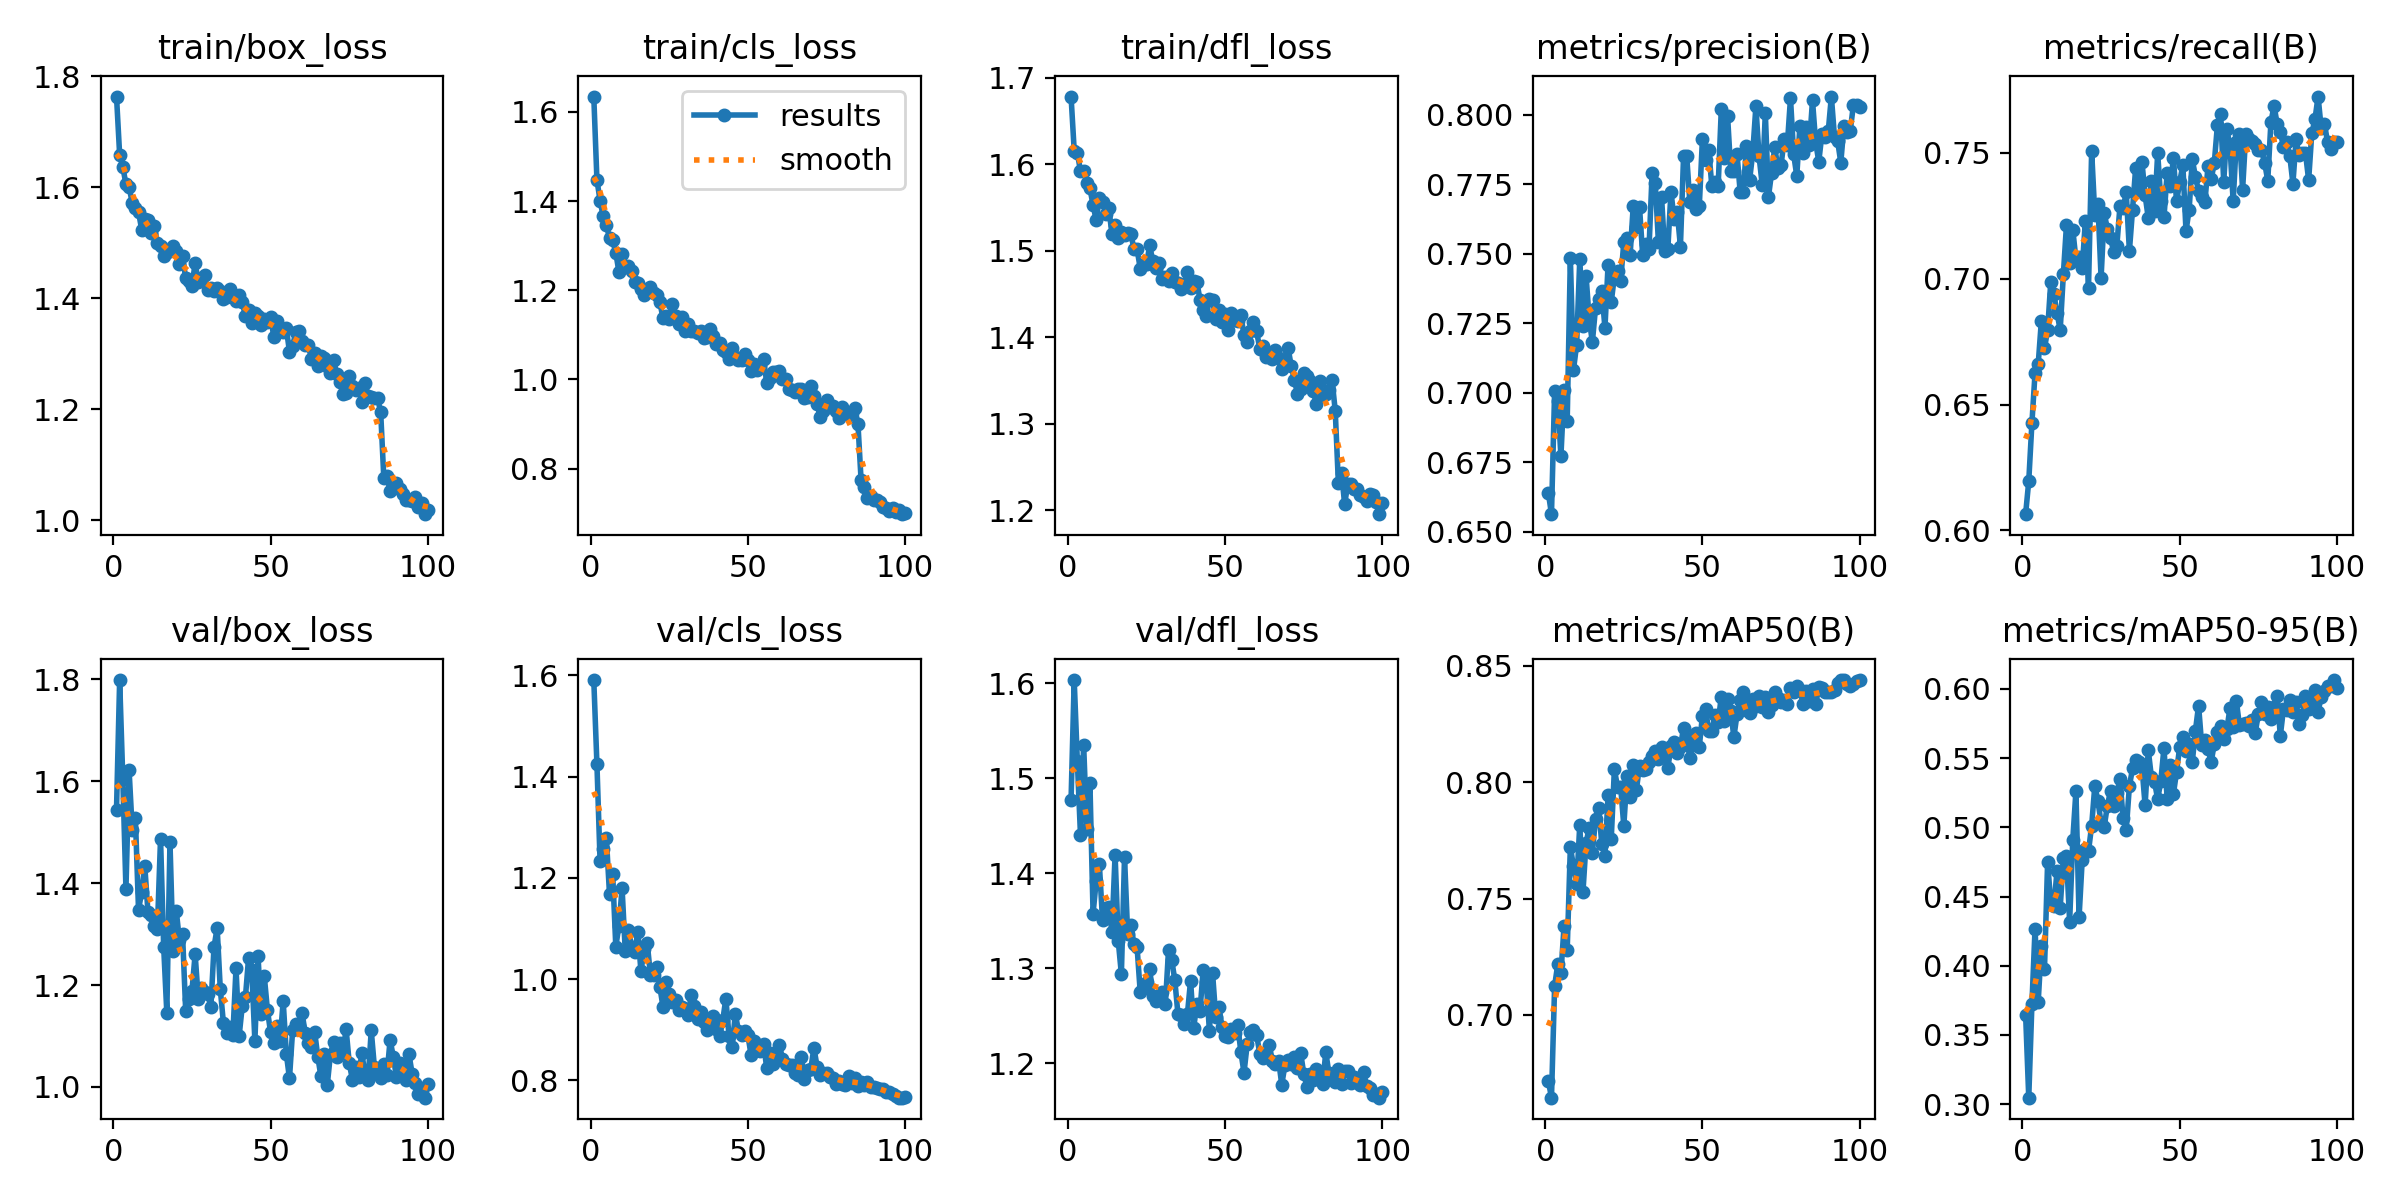

Data behind this chart, as committed beside it:
epoch, time, train/box_loss, train/cls_loss, train/dfl_loss, metrics/precision(B), metrics/recall(B), metrics/mAP50(B), metrics/mAP50-95(B), val/box_loss, val/cls_loss, val/dfl_loss, lr/pg0, lr/pg1, lr/pg2
1, 19, 1.763, 1.634, 1.679, 0.664, 0.6065, 0.6716, 0.3648, 1.545, 1.591, 1.477, 0.0003298, 0.0003298, 0.06735
2, 35.08, 1.658, 1.447, 1.616, 0.6564, 0.6196, 0.6644, 0.3047, 1.799, 1.424, 1.604, 0.0006566, 0.0006566, 0.03434
3, 50.96, 1.637, 1.401, 1.613, 0.7007, 0.6426, 0.7125, 0.372, 1.605, 1.233, 1.518, 0.0009768, 0.0009768, 0.001328
4, 67.04, 1.605, 1.365, 1.592, 0.6971, 0.6626, 0.7218, 0.4268, 1.389, 1.257, 1.44, 0.0009703, 0.0009703, 0.0009703
5, 83.38, 1.6, 1.346, 1.592, 0.6772, 0.666, 0.7178, 0.3737, 1.622, 1.278, 1.536, 0.0009604, 0.0009604, 0.0009604
6, 99.61, 1.572, 1.317, 1.578, 0.701, 0.6831, 0.7382, 0.4141, 1.504, 1.168, 1.447, 0.0009505, 0.0009505, 0.0009505
7, 115.9, 1.562, 1.312, 1.572, 0.6899, 0.6723, 0.728, 0.3974, 1.529, 1.208, 1.495, 0.0009406, 0.0009406, 0.0009406
8, 132.4, 1.555, 1.284, 1.553, 0.7486, 0.6797, 0.7723, 0.4752, 1.348, 1.064, 1.358, 0.0009307, 0.0009307, 0.0009307
9, 148.9, 1.524, 1.241, 1.535, 0.7083, 0.6987, 0.7638, 0.4448, 1.383, 1.105, 1.392, 0.0009208, 0.0009208, 0.0009208
10, 165.5, 1.543, 1.281, 1.561, 0.7174, 0.6938, 0.7561, 0.4435, 1.433, 1.179, 1.41, 0.0009109, 0.0009109, 0.0009109
11, 182.2, 1.542, 1.252, 1.557, 0.7482, 0.6864, 0.7819, 0.4686, 1.343, 1.056, 1.351, 0.000901, 0.000901, 0.000901
12, 198.9, 1.518, 1.254, 1.543, 0.7239, 0.6796, 0.7527, 0.442, 1.338, 1.098, 1.364, 0.0008911, 0.0008911, 0.0008911
13, 215.7, 1.53, 1.243, 1.549, 0.742, 0.7017, 0.774, 0.478, 1.316, 1.064, 1.365, 0.0008812, 0.0008812, 0.0008812
14, 232.4, 1.499, 1.218, 1.52, 0.7264, 0.7215, 0.7804, 0.479, 1.31, 1.053, 1.338, 0.0008713, 0.0008713, 0.0008713
15, 249.1, 1.495, 1.216, 1.53, 0.7183, 0.7061, 0.7698, 0.4317, 1.487, 1.094, 1.42, 0.0008614, 0.0008614, 0.0008614
16, 265.6, 1.476, 1.202, 1.515, 0.7305, 0.7195, 0.7841, 0.4911, 1.275, 1.015, 1.329, 0.0008515, 0.0008515, 0.0008515
17, 282.4, 1.484, 1.189, 1.522, 0.7336, 0.7077, 0.789, 0.5261, 1.145, 1.058, 1.294, 0.0008416, 0.0008416, 0.0008416
18, 299.1, 1.485, 1.197, 1.518, 0.7368, 0.7085, 0.7735, 0.4351, 1.481, 1.071, 1.417, 0.0008317, 0.0008317, 0.0008317
19, 315.8, 1.494, 1.207, 1.521, 0.7234, 0.7042, 0.7683, 0.4766, 1.266, 1.009, 1.337, 0.0008218, 0.0008218, 0.0008218
20, 332.4, 1.485, 1.193, 1.52, 0.7461, 0.7229, 0.7944, 0.4846, 1.346, 1.008, 1.346, 0.0008119, 0.0008119, 0.0008119
21, 348.9, 1.461, 1.189, 1.503, 0.7327, 0.6965, 0.7755, 0.4828, 1.288, 1.024, 1.325, 0.000802, 0.000802, 0.000802
22, 365.6, 1.475, 1.174, 1.502, 0.7418, 0.7507, 0.8056, 0.5012, 1.299, 0.985, 1.322, 0.0007921, 0.0007921, 0.0007921
23, 382.1, 1.436, 1.137, 1.48, 0.7438, 0.7255, 0.7981, 0.5298, 1.149, 0.9455, 1.275, 0.0007822, 0.0007822, 0.0007822
24, 398.8, 1.43, 1.141, 1.484, 0.7404, 0.7297, 0.7979, 0.5192, 1.173, 0.9941, 1.279, 0.0007723, 0.0007723, 0.0007723
25, 415.3, 1.422, 1.135, 1.484, 0.7542, 0.7003, 0.7813, 0.503, 1.189, 0.9712, 1.286, 0.0007624, 0.0007624, 0.0007624
26, 431.9, 1.464, 1.169, 1.507, 0.7556, 0.7261, 0.8026, 0.5005, 1.261, 0.9548, 1.3, 0.0007525, 0.0007525, 0.0007525
27, 448.4, 1.429, 1.143, 1.488, 0.7495, 0.7198, 0.7936, 0.5156, 1.173, 0.9578, 1.271, 0.0007426, 0.0007426, 0.0007426
28, 465, 1.436, 1.124, 1.48, 0.7672, 0.7161, 0.8075, 0.5263, 1.194, 0.9383, 1.266, 0.0007327, 0.0007327, 0.0007327
29, 481.6, 1.442, 1.139, 1.486, 0.7598, 0.7107, 0.7968, 0.5156, 1.186, 0.9454, 1.271, 0.0007228, 0.0007228, 0.0007228
30, 498.1, 1.415, 1.109, 1.468, 0.7667, 0.7129, 0.8071, 0.5251, 1.182, 0.9412, 1.275, 0.0007129, 0.0007129, 0.0007129
31, 514.7, 1.418, 1.125, 1.469, 0.7495, 0.7288, 0.8055, 0.5346, 1.156, 0.9294, 1.263, 0.000703, 0.000703, 0.000703
32, 531.4, 1.412, 1.108, 1.466, 0.7534, 0.728, 0.8057, 0.5065, 1.274, 0.9685, 1.32, 0.0006931, 0.0006931, 0.0006931
33, 548.1, 1.417, 1.109, 1.475, 0.7516, 0.7343, 0.8085, 0.4981, 1.312, 0.9472, 1.309, 0.0006832, 0.0006832, 0.0006832
34, 564.6, 1.413, 1.104, 1.465, 0.7789, 0.711, 0.8113, 0.5298, 1.192, 0.9208, 1.287, 0.0006733, 0.0006733, 0.0006733
35, 581.2, 1.399, 1.108, 1.463, 0.7756, 0.7274, 0.8136, 0.5426, 1.125, 0.9357, 1.252, 0.0006634, 0.0006634, 0.0006634
36, 597.7, 1.402, 1.093, 1.456, 0.7543, 0.7441, 0.8101, 0.5484, 1.107, 0.9145, 1.251, 0.0006535, 0.0006535, 0.0006535
37, 614.5, 1.417, 1.094, 1.462, 0.7705, 0.7351, 0.8153, 0.547, 1.118, 0.8985, 1.241, 0.0006436, 0.0006436, 0.0006436
38, 631.2, 1.401, 1.112, 1.476, 0.7509, 0.7463, 0.8133, 0.5436, 1.102, 0.9111, 1.252, 0.0006337, 0.0006337, 0.0006337
39, 647.9, 1.394, 1.098, 1.457, 0.7518, 0.7332, 0.806, 0.5159, 1.233, 0.9262, 1.287, 0.0006238, 0.0006238, 0.0006238
40, 664.6, 1.405, 1.078, 1.466, 0.7724, 0.7241, 0.8156, 0.5558, 1.1, 0.9016, 1.237, 0.0006139, 0.0006139, 0.0006139
41, 681.3, 1.392, 1.083, 1.464, 0.7624, 0.7389, 0.8173, 0.5363, 1.16, 0.8866, 1.263, 0.000604, 0.000604, 0.000604
42, 697.8, 1.367, 1.066, 1.444, 0.7649, 0.7269, 0.8127, 0.5329, 1.177, 0.9183, 1.255, 0.0005941, 0.0005941, 0.0005941
43, 714.5, 1.379, 1.061, 1.432, 0.7526, 0.7499, 0.8152, 0.5202, 1.253, 0.9614, 1.298, 0.0005842, 0.0005842, 0.0005842
44, 731, 1.356, 1.046, 1.424, 0.7851, 0.731, 0.8236, 0.5337, 1.23, 0.8877, 1.285, 0.0005743, 0.0005743, 0.0005743
45, 747.5, 1.372, 1.07, 1.444, 0.7852, 0.7244, 0.8185, 0.5574, 1.09, 0.8649, 1.234, 0.0005644, 0.0005644, 0.0005644
46, 764.3, 1.367, 1.05, 1.443, 0.7685, 0.7419, 0.8105, 0.5208, 1.257, 0.9312, 1.295, 0.0005545, 0.0005545, 0.0005545
47, 780.9, 1.352, 1.044, 1.421, 0.7731, 0.7367, 0.8162, 0.5448, 1.144, 0.8982, 1.249, 0.0005446, 0.0005446, 0.0005446
48, 797.4, 1.363, 1.044, 1.432, 0.7662, 0.748, 0.8211, 0.5241, 1.217, 0.8896, 1.259, 0.0005347, 0.0005347, 0.0005347
49, 814, 1.356, 1.058, 1.417, 0.7671, 0.7307, 0.8152, 0.5401, 1.15, 0.8973, 1.238, 0.0005248, 0.0005248, 0.0005248
50, 830.7, 1.367, 1.045, 1.428, 0.7914, 0.7384, 0.8287, 0.5582, 1.107, 0.8894, 1.229, 0.0005149, 0.0005149, 0.0005149
51, 847.4, 1.331, 1.019, 1.409, 0.7837, 0.7452, 0.8316, 0.5651, 1.086, 0.8503, 1.227, 0.000505, 0.000505, 0.000505
52, 864.1, 1.359, 1.035, 1.428, 0.7875, 0.719, 0.8219, 0.555, 1.119, 0.8782, 1.236, 0.0004951, 0.0004951, 0.0004951
53, 880.7, 1.347, 1.022, 1.42, 0.7743, 0.7274, 0.8222, 0.56, 1.09, 0.8657, 1.232, 0.0004852, 0.0004852, 0.0004852
54, 897.4, 1.339, 1.031, 1.419, 0.7758, 0.7474, 0.829, 0.5471, 1.169, 0.8581, 1.24, 0.0004753, 0.0004753, 0.0004753
55, 914, 1.346, 1.045, 1.426, 0.7743, 0.7406, 0.8257, 0.5699, 1.065, 0.8717, 1.212, 0.0004654, 0.0004654, 0.0004654
56, 930.6, 1.303, 0.9926, 1.402, 0.802, 0.7348, 0.8369, 0.588, 1.016, 0.8237, 1.19, 0.0004555, 0.0004555, 0.0004555
57, 947.1, 1.313, 1.004, 1.395, 0.7845, 0.7326, 0.8265, 0.5594, 1.111, 0.8535, 1.22, 0.0004456, 0.0004456, 0.0004456
58, 963.7, 1.339, 1.017, 1.408, 0.7994, 0.7304, 0.836, 0.5632, 1.124, 0.8318, 1.233, 0.0004357, 0.0004357, 0.0004357
59, 980.3, 1.341, 1.018, 1.418, 0.7799, 0.7446, 0.8304, 0.5567, 1.12, 0.8484, 1.235, 0.0004258, 0.0004258, 0.0004258
60, 996.9, 1.323, 1.019, 1.407, 0.7799, 0.7395, 0.8195, 0.5471, 1.145, 0.8703, 1.23, 0.0004159, 0.0004159, 0.0004159
... 40 more rows
